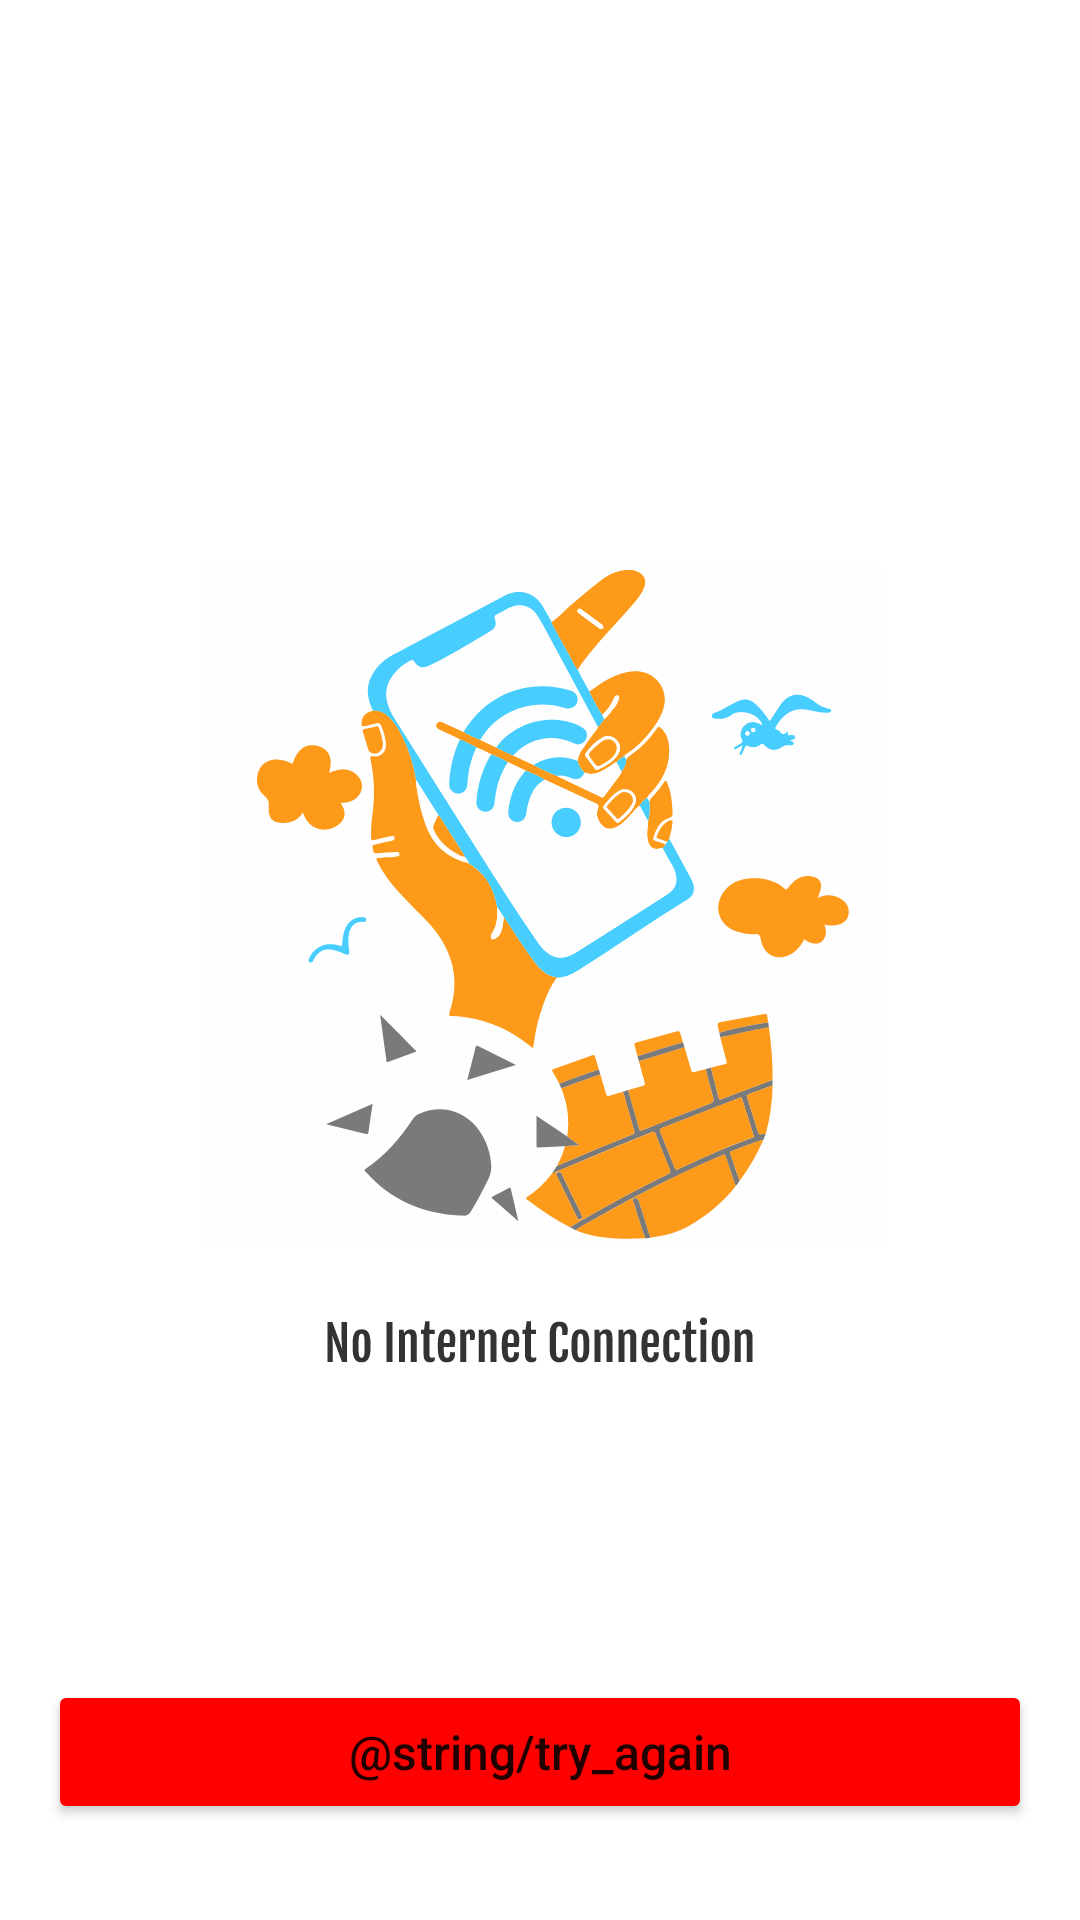

Android layout source for this screen:
<!-- AndroidManifest.xml: application theme Theme.YoutubeApi38 -->
<!-- res/layout/activity_no_internet.xml -->
<?xml version="1.0" encoding="utf-8"?>
<FrameLayout xmlns:android="http://schemas.android.com/apk/res/android"
    xmlns:tools="http://schemas.android.com/tools"
    android:layout_width="match_parent"
    android:layout_height="match_parent"
    tools:context=".ui.playlist.NoInternetActivity">

    <ImageView
        android:layout_width="wrap_content"
        android:layout_height="wrap_content"
        android:layout_gravity="center"
        android:src="@drawable/no_internet"
        android:id="@+id/iv_no_internet"
        tools:ignore="ContentDescription" />

    <Button
        android:layout_width="match_parent"
        android:layout_height="wrap_content"
        android:textSize="16sp"
        android:layout_marginHorizontal="16dp"
        android:layout_gravity="bottom"
        android:text="@string/try_again"
        android:textAllCaps="false"
        android:layout_marginBottom="32dp"
        android:backgroundTint="#FF0000"/>

</FrameLayout>
<!-- resources referenced by this layout -->
<resources>
  <!-- drawable no_internet: vector/xml drawable (drawable, 78255 chars, omitted) -->
  <style name="Theme.YoutubeApi38" parent="Theme.MaterialComponents.DayNight.DarkActionBar">
          
          <item name="colorPrimary">@color/purple_500</item>
          <item name="colorPrimaryVariant">@color/purple_700</item>
          <item name="colorOnPrimary">@color/white</item>
          
          <item name="colorSecondary">@color/teal_200</item>
          <item name="colorSecondaryVariant">@color/teal_700</item>
          <item name="colorOnSecondary">@color/black</item>
          
          <item name="android:statusBarColor" tools:targetApi="l">?attr/colorPrimaryVariant</item>
          
      </style>
  <!-- not gathered from this repository: default colours our renderer supplied (Android Studio template values) -->
  <color name="purple_500">#FF6200EE</color>
  <color name="purple_700">#FF3700B3</color>
  <color name="teal_200">#FF03DAC5</color>
  <color name="teal_700">#FF018786</color>
  <color name="black">#FF000000</color>
  <color name="white">#FFFFFFFF</color>
</resources>
